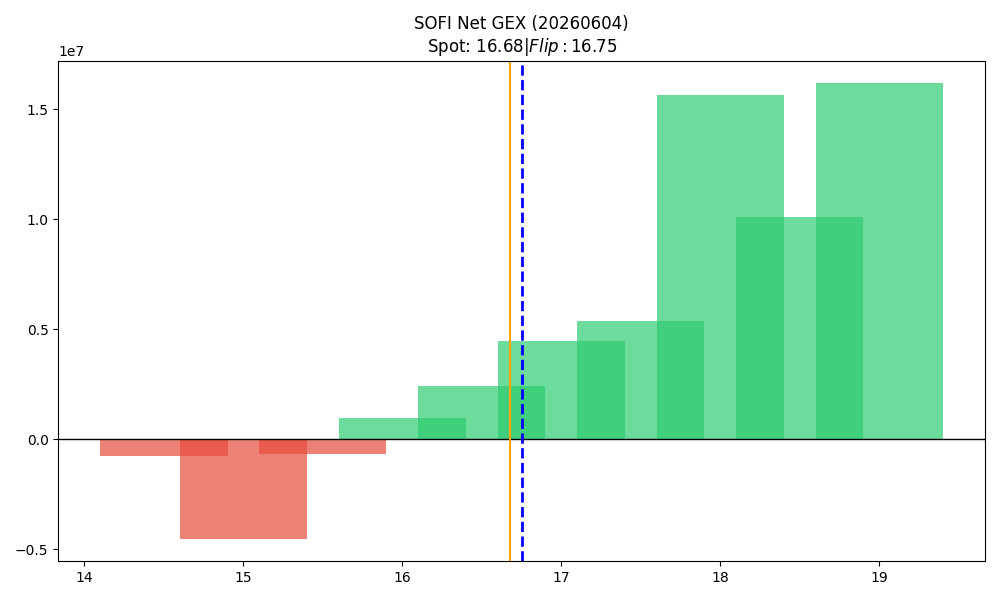

Data behind this chart, as committed beside it:
strike, call_gex, put_gex, call_dex, put_dex, net_greek_delta, net_gex
14.5, 50100, 819154, 2138412, -1020391, 0.05204, -769055
15.0, 3179077, 7700563, 38608391, -11705762, 0.169, -4521486
15.5, 1115826, 1800409, 11541304, -2022703, 0.2699, -684583
16.0, 9007691, 8034389, 67423422, -14922179, 0.3282, 973302
16.5, 7788328, 5375959, 37436412, -5493930, 0.4017, 2412369
17.0, 20382809, 15910713, 75013724, -28397181, 0.2348, 4472097
17.5, 13599756, 8220012, 29013637, -11273656, 0.2304, 5379744
18.0, 25255511, 9618193, 56618935, -23204336, 0.2041, 15637318
18.5, 13042415, 2923308, 18987408, -8574649, 0.1489, 10119107
19.0, 18601400, 2419542, 33445337, -11647817, 0.1636, 16181857
